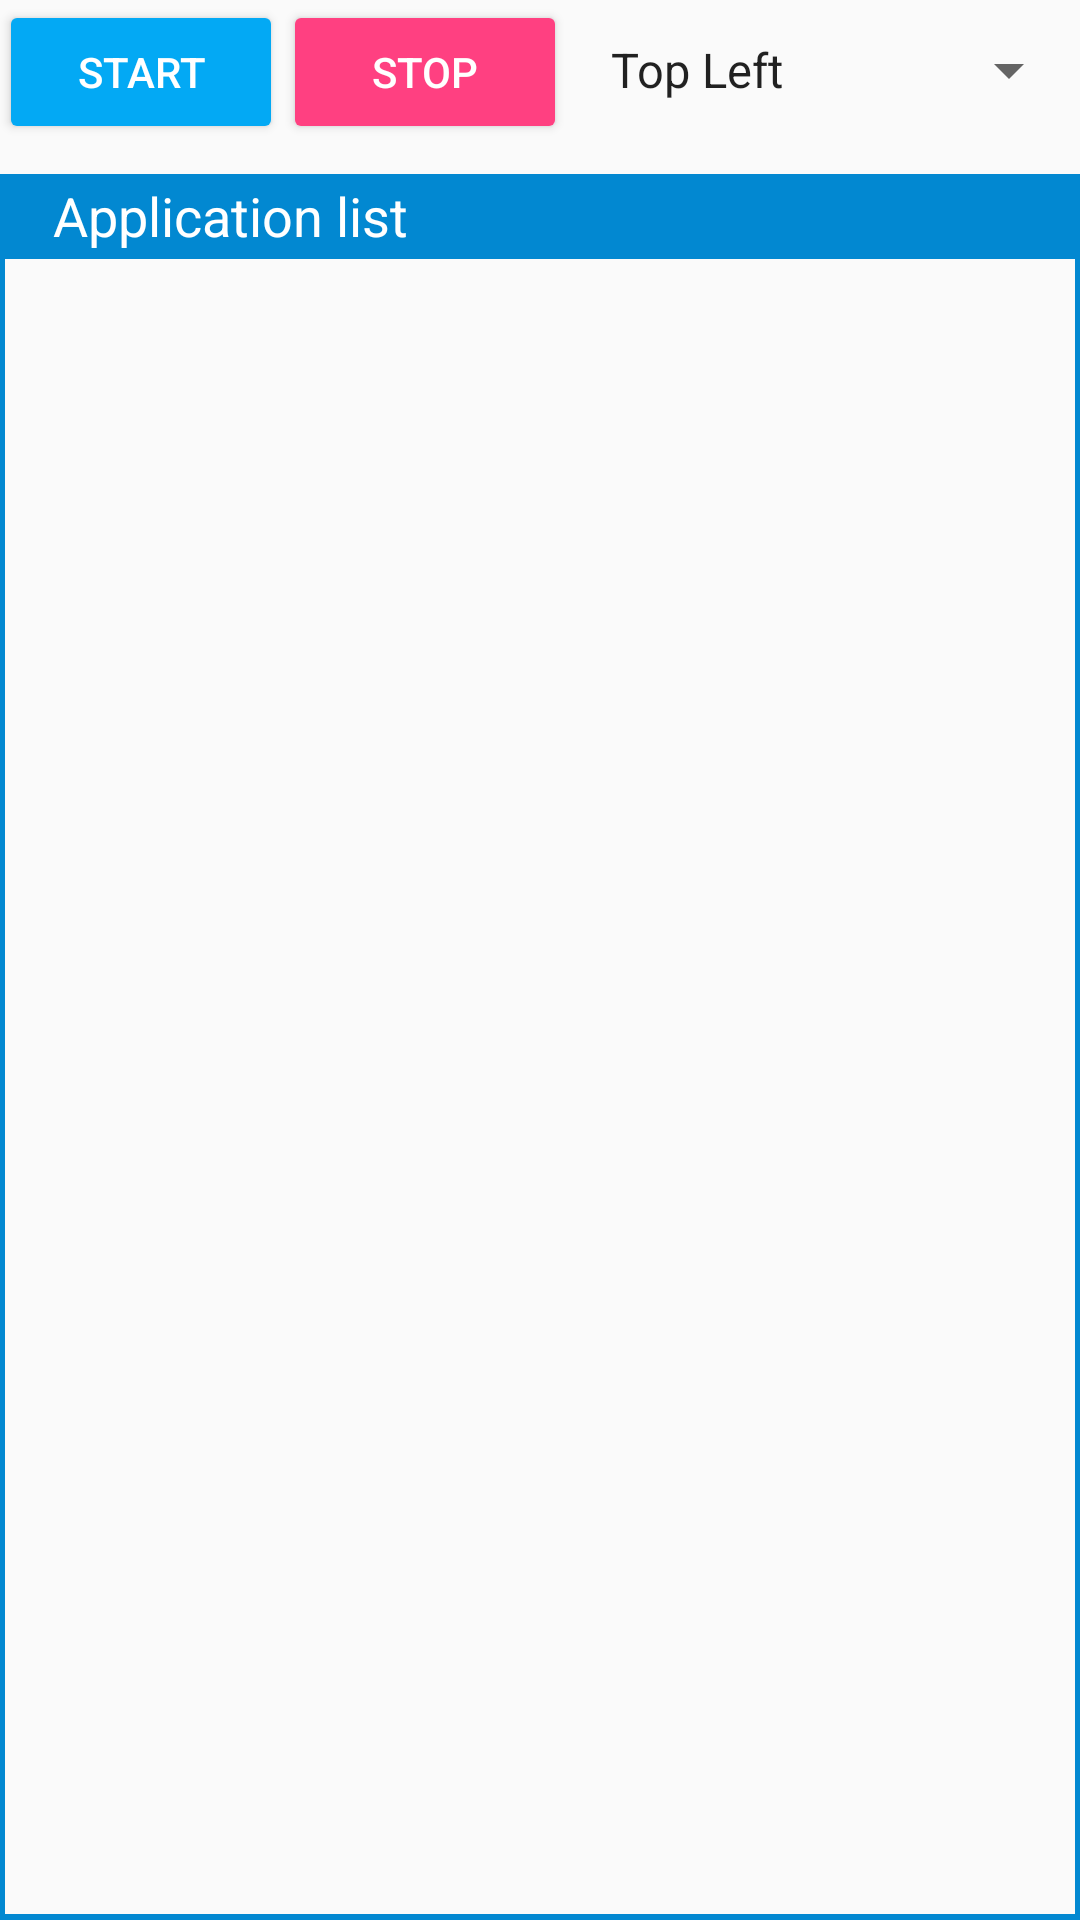

The Android layout XML behind this screen, and the referenced resources:
<!-- AndroidManifest.xml: application theme AppTheme -->
<!-- res/layout/content_main.xml -->
<?xml version="1.0" encoding="utf-8"?>

<RelativeLayout xmlns:android="http://schemas.android.com/apk/res/android"
    xmlns:app="http://schemas.android.com/apk/res-auto"
    xmlns:tools="http://schemas.android.com/tools"
    android:id="@+id/content_main"
    android:layout_width="match_parent"
    android:layout_height="match_parent"
    android:paddingBottom="@dimen/activity_vertical_margin"
    android:paddingLeft="@dimen/activity_horizontal_margin"
    android:paddingRight="@dimen/activity_horizontal_margin"
    android:paddingTop="@dimen/activity_vertical_margin"
    app:layout_behavior="@string/appbar_scrolling_view_behavior"
    tools:context="com.ns.aco.sp3.view.ActivityMain"
    tools:showIn="@layout/coordinator_main">

    
        
        
        

    <LinearLayout
        android:orientation="vertical"
        android:layout_width="match_parent"
        android:layout_height="match_parent"
        android:layout_weight="1"
        android:layout_alignParentTop="true"
        android:layout_alignParentLeft="true"
        android:layout_alignParentStart="true">

        <LinearLayout
            android:orientation="horizontal"
            android:layout_width="match_parent"
            android:layout_height="wrap_content"
            android:paddingBottom="10dp">

            <Button
                android:theme="@style/NormalButtonStyle"
                android:text="START"
                android:layout_width="wrap_content"
                android:layout_height="wrap_content"
                android:id="@+id/buttonStart"
                android:layout_weight="1" />

            <Button
                android:theme="@style/AccentButtonStyle"
                android:text="STOP"
                android:layout_width="wrap_content"
                android:layout_height="wrap_content"
                android:id="@+id/buttonStop"
                android:layout_weight="1" />

            <Space
                android:layout_width="wrap_content"
                android:layout_height="wrap_content"
                android:layout_weight="1" />

            <Spinner
                style="@style/Base.Widget.AppCompat.Spinner"
                android:layout_width="wrap_content"
                android:layout_height="wrap_content"
                android:entries="@array/spinner_position"
                android:layout_weight="1"
                android:id="@+id/spinnerPosition" />

        </LinearLayout>

        <TextView
            android:text="　Application list"
            android:layout_width="match_parent"
            android:layout_height="wrap_content"
            android:textSize="18sp"
            android:textColor="@android:color/white"
            android:background="@color/colorPrimaryDark" />

        <View
            android:layout_width="match_parent"
            android:layout_height="2dp"
            android:background="@color/colorPrimaryDark" />

        <LinearLayout
            android:orientation="horizontal"
            android:layout_width="match_parent"
            android:layout_height="0dp"
            android:layout_weight="1"
            android:id="@+id/test">

            <View
                android:layout_width="2dp"
                android:layout_height="match_parent"
                android:background="@color/colorPrimaryDark" />

            <ListView
                android:layout_width="0dp"
                android:layout_height="match_parent"
                android:layout_weight="1"
                android:scrollbarStyle="outsideOverlay"
                android:id="@+id/listApplication" />

            <View
                android:layout_width="2dp"
                android:layout_height="match_parent"
                android:background="@color/colorPrimaryDark" />

        </LinearLayout>

        <View
            android:layout_width="match_parent"
            android:layout_height="2dp"
            android:background="@color/colorPrimaryDark" />

    </LinearLayout>

</RelativeLayout>
<!-- res/layout/coordinator_main.xml (included above) -->
<?xml version="1.0" encoding="utf-8"?>

<android.support.design.widget.CoordinatorLayout xmlns:android="http://schemas.android.com/apk/res/android"
    xmlns:app="http://schemas.android.com/apk/res-auto"
    xmlns:tools="http://schemas.android.com/tools"
    android:layout_width="match_parent"
    android:layout_height="match_parent"
    android:fitsSystemWindows="true"
    tools:context="com.ns.aco.sp3.view.ActivityMain"
    android:id="@+id/coordinatorLayout"
    android:paddingBottom="40dp">

    <android.support.design.widget.AppBarLayout
        android:layout_width="match_parent"
        android:layout_height="wrap_content"
        android:theme="@style/AppTheme.AppBarOverlay">

        <android.support.v7.widget.Toolbar
            android:id="@+id/toolbar"
            android:layout_width="match_parent"
            android:layout_height="?attr/actionBarSize"
            android:background="?attr/colorPrimary"
            app:popupTheme="@style/AppTheme.PopupOverlay" />

    </android.support.design.widget.AppBarLayout>

    <include layout="@layout/content_main" />

    <android.support.design.widget.FloatingActionButton
        android:id="@+id/fab"
        android:layout_width="wrap_content"
        android:layout_height="wrap_content"
        android:layout_gravity="bottom|end"
        android:layout_margin="@dimen/fab_margin"
        app:srcCompat="@android:drawable/ic_menu_add"
        app:backgroundTint="?attr/colorPrimary" />

</android.support.design.widget.CoordinatorLayout>
<!-- resources referenced by this layout -->
<resources>
  <string-array name="spinner_position">
          <item>Top Left</item>
          <item>Top Right</item>
          <item>Bottom Left</item>
          <item>Bottom Right</item>
      </string-array>
  <color name="colorPrimaryDark">#0288d1</color>
  <style name="AccentButtonStyle" parent="Theme.AppCompat">
          
          <item name="colorButtonNormal">@color/colorAccent</item>
          
          <item name="colorControlHighlight">@color/colorAccentDark</item>
      </style>
  <style name="AppTheme.AppBarOverlay" parent="ThemeOverlay.AppCompat.Dark.ActionBar" />
  <style name="AppTheme.PopupOverlay" parent="ThemeOverlay.AppCompat.Light" />
  <style name="NormalButtonStyle" parent="Theme.AppCompat">
          
          <item name="colorButtonNormal">@color/colorPrimary</item>
          
          <item name="colorControlHighlight">@color/colorPrimaryDark</item>
      </style>
  <style name="AppTheme" parent="Theme.AppCompat.Light.DarkActionBar">
          
          <item name="colorPrimary">@color/colorPrimary</item>
          <item name="colorPrimaryDark">@color/colorPrimaryDark</item>
          <item name="colorAccent">@color/colorAccent</item>
      </style>
  <color name="colorAccent">#ff4081</color>
  <color name="colorAccentDark">#F50057</color>
  <color name="colorPrimary">#03a9f4</color>
</resources>
